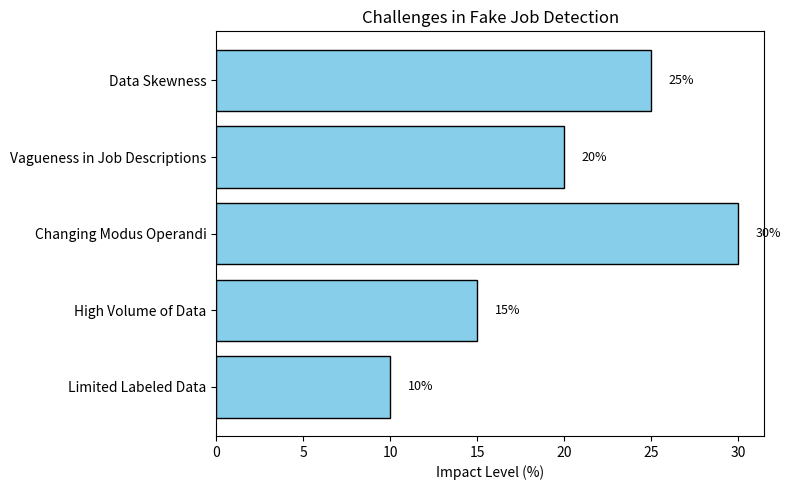

Source code (Python):
import matplotlib.pyplot as plt

# Data for challenges in fake job detection
challenges = ['Data Skewness', 'Vagueness in Job Descriptions', 'Changing Modus Operandi', 'High Volume of Data', 'Limited Labeled Data']
values = [25, 20, 30, 15, 10]

# Plotting
fig, ax = plt.subplots(figsize=(8, 5))
bars = ax.barh(challenges, values, color='skyblue', edgecolor='black')

# Styling
ax.set_xlabel('Impact Level (%)')
ax.set_title('Challenges in Fake Job Detection')
ax.invert_yaxis()  # Highest impact on top
for bar in bars:
    width = bar.get_width()
    ax.text(width + 1, bar.get_y() + bar.get_height()/2,
            f'{width}%', va='center', fontsize=9)

plt.tight_layout()
plt.savefig('Fig3.png', dpi=300)
plt.show()
